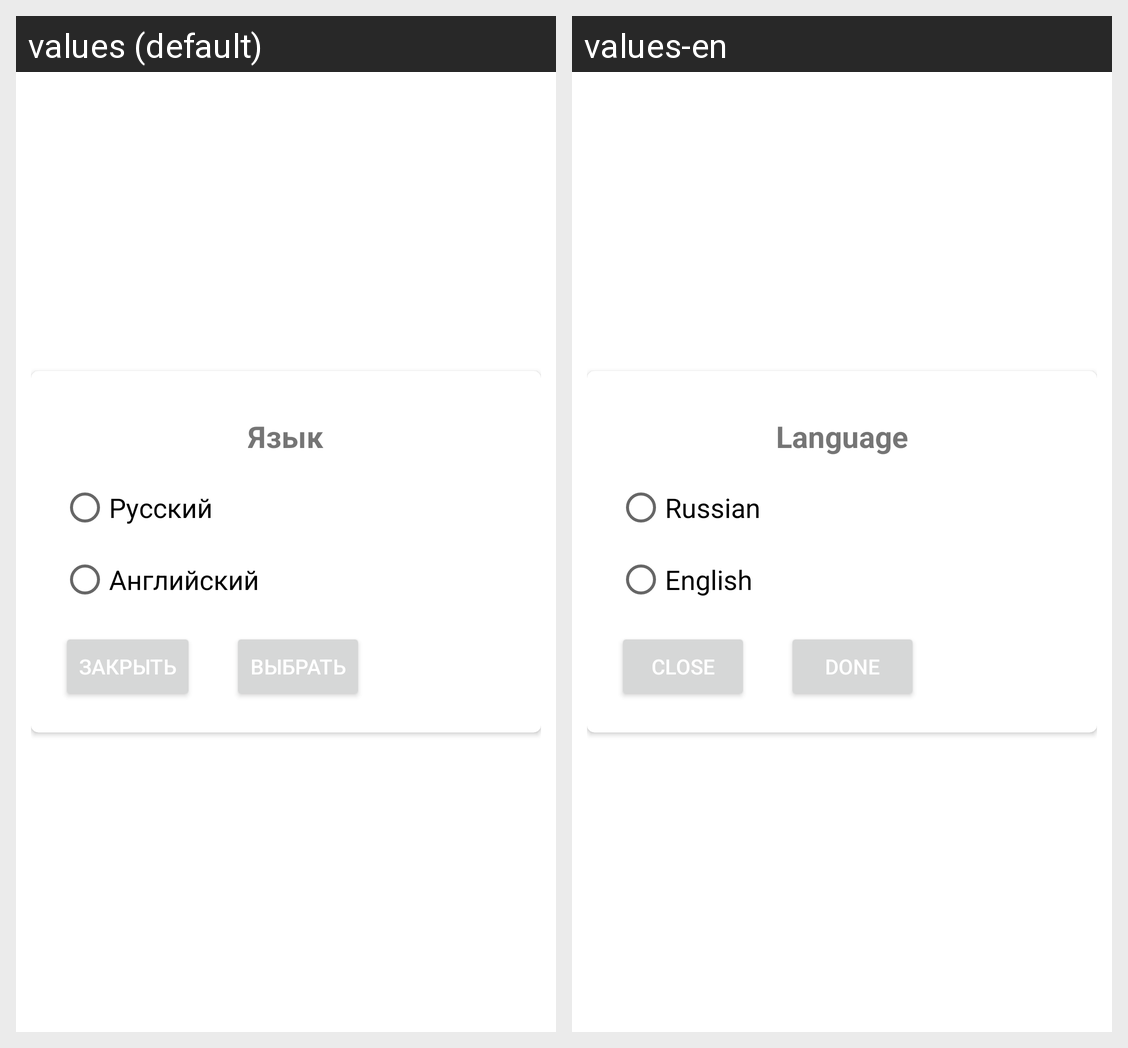

This grid shows one Android layout under two languages. Give, for every string resource on the screen, its name, the default text and each shown locale's text.
Android screen res/layout/popup_language_layout.xml rendered under 2 locales, left to right: values (default), values-en. Device: Nexus 5 (rendered at 1080×1920; each locale shown at half size, 540×960, under a caption strip naming it); theme Theme.TLI3Scanner.
Strings drawn on this screen, with the default value and each locale's value (text and hints the layout hard-codes, and strings that could not be matched under every locale, appear in the picture but are not listed):

language
  values: Язык
  values-en: Language

rus
  values: Русский
  values-en: Russian

eng
  values: Английский
  values-en: English

close
  values: Закрыть
  values-en: Close

done
  values: Выбрать
  values-en: Done
